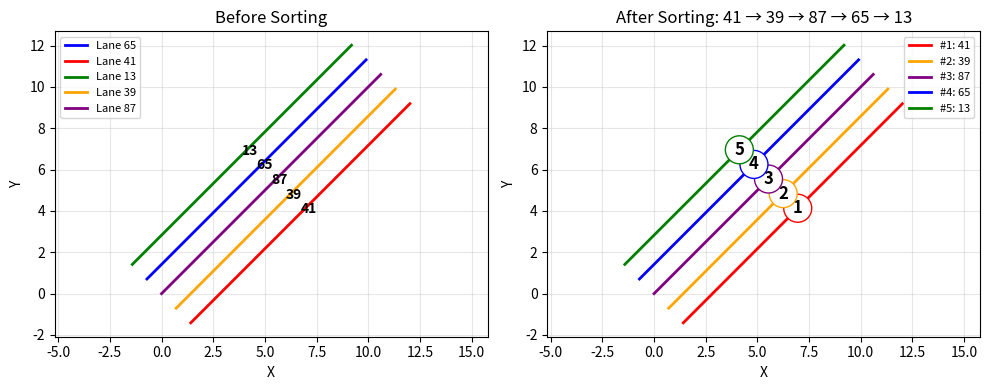

The script that saved this image:
import matplotlib.pyplot as plt
import numpy as np

lanes = {
    '65': [(-0.7071067811865475, 0.7071067811865476), (9.899494936611665, 11.31370849898476)],
    '41': [(1.414213562373095, -1.4142135623730951), (12.020815280171309, 9.192388155425116)],
    '13': [(-1.414213562373095, 1.4142135623730951), (9.192388155425117, 12.020815280171307)],
    '39': [(0.7071067811865475, -0.7071067811865476), (11.313708498984761, 9.899494936611664)],
    '87': [(0.0, 0.0), (10.606601717798213, 10.606601717798211)]
}

# Expected answer (given)
EXPECTED_SORTED_LANE_IDS = ["41", "39", "87", "65", "13"]

def sort_lane_ids_right_to_left(lanes_dict):
    """
    Sort lanes from right to left when looking forward.
    
    Algorithm:
    1. Find average forward direction of all lanes
    2. Calculate right direction (perpendicular to forward)
    3. Project each lane onto the right axis
    4. Sort by projection (high to low = right to left)
    """
    print("\nSORTING PROCESS:")
    print("="*40)
    
    # STEP 1: Calculate forward direction for each lane
    print("\nStep 1: Calculate lane directions")
    forward_vectors = []
    
    for lane_id, (start_point, end_point) in lanes_dict.items():
        direction_x = end_point[0] - start_point[0]
        direction_y = end_point[1] - start_point[1]
        
        length = np.sqrt(direction_x**2 + direction_y**2)
        
        # Normalize (make length = 1)
        if length > 0:
            normalized_x = direction_x / length
            normalized_y = direction_y / length
            forward_vectors.append((normalized_x, normalized_y))
            print(f"  Lane {lane_id}: direction = ({normalized_x:.3f}, {normalized_y:.3f})")
    
    # STEP 2: Average all directions to get road direction
    print("\nStep 2: Calculate average forward direction")
    avg_x = sum(vec[0] for vec in forward_vectors) / len(forward_vectors)
    avg_y = sum(vec[1] for vec in forward_vectors) / len(forward_vectors)
    
    # Normalize the average
    avg_length = np.sqrt(avg_x**2 + avg_y**2)
    forward_x = avg_x / avg_length
    forward_y = avg_y / avg_length
    
    print(f"  Average forward: ({forward_x:.3f}, {forward_y:.3f})")
    
    # STEP 3: Calculate right direction (90° clockwise)
    print("\nStep 3: Calculate right direction")
    # If forward is (x, y), right is (y, -x)
    right_x = forward_y
    right_y = -forward_x
    
    print(f"  Right direction: ({right_x:.3f}, {right_y:.3f})")
    
    # Verify perpendicular (dot product should be 0)
    dot_product = forward_x * right_x + forward_y * right_y
    print(f"  Verification (should be ~0): {dot_product:.6f}")
    
    # STEP 4: Project each lane onto right axis
    print("\nStep 4: Project lanes onto right axis")
    lane_projections = []
    
    for lane_id, (start_point, end_point) in lanes_dict.items():
        # Use lane center as representative point
        center_x = (start_point[0] + end_point[0]) / 2
        center_y = (start_point[1] + end_point[1]) / 2
        
        # Project onto right direction (dot product)
        projection = center_x * right_x + center_y * right_y
        
        lane_projections.append((lane_id, projection))
        print(f"  Lane {lane_id}: center=({center_x:.2f}, {center_y:.2f}), projection={projection:.2f}")
    
    # STEP 5: Sort by projection (high to low = right to left)
    print("\nStep 5: Sort by projection (right to left)")
    lane_projections.sort(key=lambda x: x[1], reverse=True)
    
    sorted_ids = []
    for i, (lane_id, projection) in enumerate(lane_projections):
        sorted_ids.append(lane_id)
        position = "lane 1) rightmost" if i == 0 else "lane 5) leftmost" if i == len(lane_projections)-1 else f"lane {i+1}"
        print(f"  {i+1}. Lane {lane_id} ({position})")
    
    return sorted_ids

def visualize_lanes(lanes_dict, sorted_ids):    

    fig, (ax1, ax2) = plt.subplots(1, 2, figsize=(10, 4))
    
    lane_colors = {
        '65': 'blue',
        '41': 'red', 
        '13': 'green',
        '39': 'orange',
        '87': 'purple'
    }
    
    # LEFT PLOT: Original lanes
    ax1.set_title("Before Sorting")
    
    for lane_id, (start, end) in lanes_dict.items():
        x_coords = [start[0], end[0]]
        y_coords = [start[1], end[1]]
        
        # Plot lane with consistent color
        ax1.plot(x_coords, y_coords, '-', 
                color=lane_colors[lane_id], linewidth=2, label=f'Lane {lane_id}')
        
        # Simple text label at midpoint
        mid_x = (start[0] + end[0]) / 2
        mid_y = (start[1] + end[1]) / 2
        ax1.text(mid_x, mid_y, lane_id, fontsize=10, fontweight='bold')
    
    ax1.set_xlabel("X")
    ax1.set_ylabel("Y") 
    ax1.grid(True, alpha=0.3)
    ax1.axis('equal')
    ax1.legend(fontsize=8)
    
    # RIGHT PLOT: Sorted lanes with position numbers
    ax2.set_title(f"After Sorting: {' → '.join(sorted_ids)}")
    
    for idx, lane_id in enumerate(sorted_ids):
        start, end = lanes_dict[lane_id]
        x_coords = [start[0], end[0]]
        y_coords = [start[1], end[1]]
        
        # Same color as before
        ax2.plot(x_coords, y_coords, '-',
                color=lane_colors[lane_id], linewidth=2, 
                label=f'#{idx+1}: {lane_id}')
        
        # Show position number
        mid_x = (start[0] + end[0]) / 2
        mid_y = (start[1] + end[1]) / 2
        ax2.text(mid_x, mid_y, str(idx+1), fontsize=12, fontweight='bold',
                bbox=dict(boxstyle="circle", facecolor="white", edgecolor=lane_colors[lane_id]))
    
    ax2.set_xlabel("X")
    ax2.set_ylabel("Y")
    ax2.grid(True, alpha=0.3)
    ax2.axis('equal')
    ax2.legend(fontsize=8)
    
    plt.tight_layout()
    plt.savefig('lane_sorting.png', dpi=100)
    plt.show()



# MAIN PROGRAM
if __name__ == "__main__":
        
    # Sort the lanes
    sorted_lane_ids = sort_lane_ids_right_to_left(lanes)
    
    # Print results
    print("\n" + "-"*50)
    print("RESULTS:")
    print(f"Your sorted order:     {sorted_lane_ids}")
    print(f"Expected sorted order: {EXPECTED_SORTED_LANE_IDS}")
    
    # Check if correct
    if sorted_lane_ids == EXPECTED_SORTED_LANE_IDS:
        print("\n✓ SUCCESS! The sorting is correct!")
    else:
        print("\n✗ The sorting doesn't match expected result")
    
    # Create visualization
    print("\nGenerating visualization...")
    visualize_lanes(lanes, sorted_lane_ids)
    
    print("\nDone! Check lane_sorting.png")